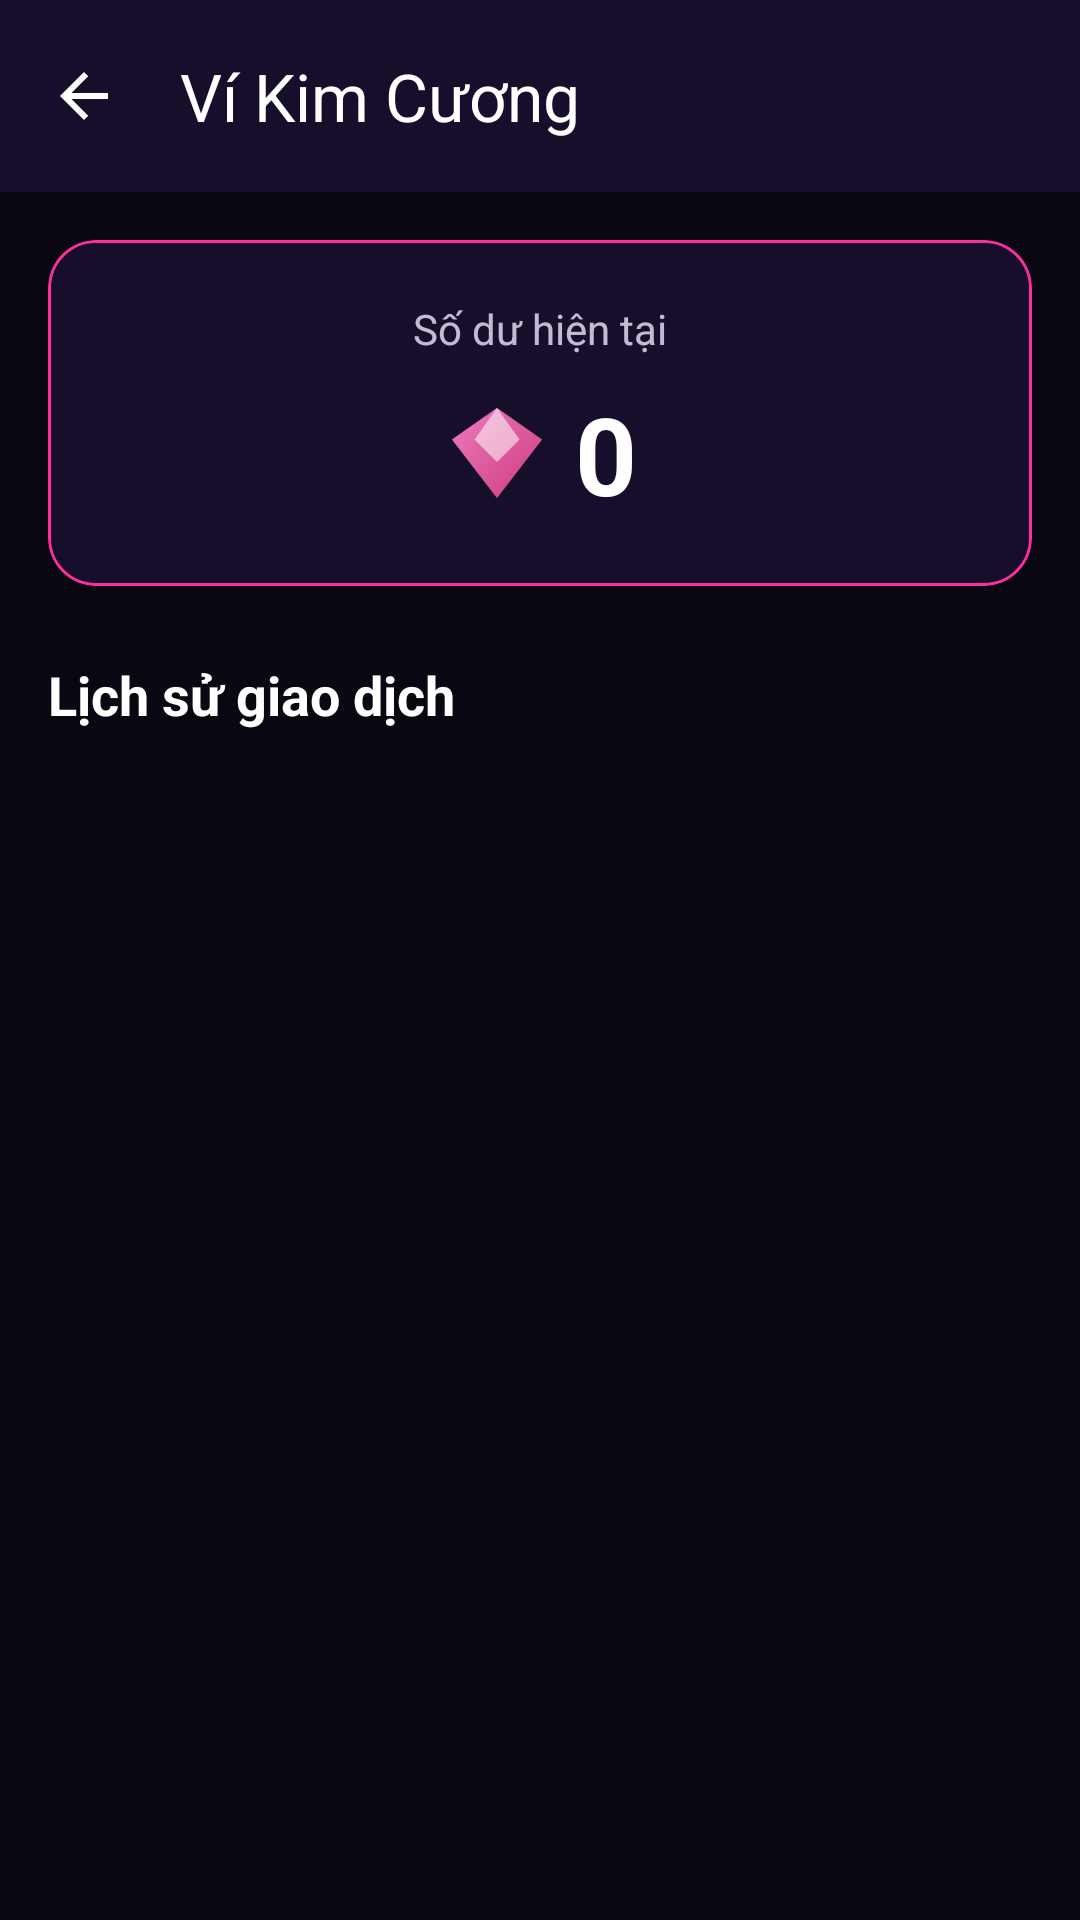

Reconstruct the res/layout file that produces this screen, plus the resources it refers to.
<!-- AndroidManifest.xml: application theme Theme.Iiawak_mobile -->
<!-- res/layout/fragment_wallet.xml -->
<?xml version="1.0" encoding="utf-8"?>
<LinearLayout
    xmlns:android="http://schemas.android.com/apk/res/android"
    xmlns:app="http://schemas.android.com/apk/res-auto"
    android:layout_width="match_parent"
    android:layout_height="match_parent"
    android:orientation="vertical"
    android:background="@color/bg_primary">

    <com.google.android.material.appbar.MaterialToolbar
        android:id="@+id/wallet_toolbar"
        android:layout_width="match_parent"
        android:layout_height="wrap_content"
        android:background="@color/bg_card"
        app:navigationIcon="@drawable/ic_nav_back"
        app:title="Ví Kim Cương"
        app:titleTextColor="@color/text_primary" />

    
    <com.google.android.material.card.MaterialCardView
        android:layout_width="match_parent"
        android:layout_height="wrap_content"
        android:layout_margin="16dp"
        app:cardBackgroundColor="@color/bg_card"
        app:cardCornerRadius="16dp"
        app:strokeColor="@color/brand_primary"
        app:strokeWidth="1dp"
        app:cardElevation="0dp">

        <LinearLayout
            android:layout_width="match_parent"
            android:layout_height="wrap_content"
            android:orientation="vertical"
            android:padding="20dp"
            android:gravity="center">

            <TextView
                android:layout_width="wrap_content"
                android:layout_height="wrap_content"
                android:text="Số dư hiện tại"
                android:textColor="@color/text_secondary"
                android:textSize="14sp" />

            <LinearLayout
                android:layout_width="wrap_content"
                android:layout_height="wrap_content"
                android:orientation="horizontal"
                android:gravity="center_vertical"
                android:layout_marginTop="8dp">

                <ImageView
                    android:layout_width="36dp"
                    android:layout_height="36dp"
                    android:src="@drawable/ic_pink_diamond" />

                <TextView
                    android:id="@+id/tv_total_balance"
                    android:layout_width="wrap_content"
                    android:layout_height="wrap_content"
                    android:layout_marginStart="8dp"
                    android:text="0"
                    android:textColor="@color/white"
                    android:textSize="36sp"
                    android:textStyle="bold" />
            </LinearLayout>

        </LinearLayout>
    </com.google.android.material.card.MaterialCardView>

    
    <TextView
        android:layout_width="match_parent"
        android:layout_height="wrap_content"
        android:text="Lịch sử giao dịch"
        android:textColor="@color/text_primary"
        android:textSize="18sp"
        android:textStyle="bold"
        android:paddingHorizontal="16dp"
        android:paddingTop="8dp"
        android:paddingBottom="12dp" />

    <FrameLayout
        android:layout_width="match_parent"
        android:layout_height="match_parent">

        
        <androidx.recyclerview.widget.RecyclerView
            android:id="@+id/transactions_recycler"
            android:layout_width="match_parent"
            android:layout_height="match_parent"
            android:clipToPadding="false"
            android:paddingBottom="20dp" />

        
        <ProgressBar
            android:id="@+id/wallet_loading"
            android:layout_width="wrap_content"
            android:layout_height="wrap_content"
            android:layout_gravity="center"
            android:indeterminateTint="@color/brand_primary"
            android:visibility="gone" />

        
        <LinearLayout
            android:id="@+id/wallet_empty"
            android:layout_width="wrap_content"
            android:layout_height="wrap_content"
            android:layout_gravity="center"
            android:gravity="center"
            android:orientation="vertical"
            android:visibility="gone">

            <TextView
                android:layout_width="wrap_content"
                android:layout_height="wrap_content"
                android:text="📜"
                android:textSize="48sp" />

            <TextView
                android:layout_width="wrap_content"
                android:layout_height="wrap_content"
                android:layout_marginTop="16dp"
                android:text="Chưa có giao dịch nào"
                android:textColor="@color/white"
                android:textSize="18sp"
                android:textStyle="bold" />
        </LinearLayout>

    </FrameLayout>
</LinearLayout>
<!-- resources referenced by this layout -->
<resources>
  <color name="bg_card">#160E2A</color>
  <color name="bg_primary">#0A0612</color>
  <color name="brand_primary">#FF2E9D</color>
  <color name="text_primary">#FFFFFFFF</color>
  <color name="text_secondary">#CCF0E6FF</color>
  <color name="white">#FFFFFFFF</color>
  <!-- drawable ic_nav_back (drawable) -->
  <?xml version="1.0" encoding="utf-8"?>
  <vector xmlns:android="http://schemas.android.com/apk/res/android"
      android:width="24dp"
      android:height="24dp"
      android:viewportWidth="24"
      android:viewportHeight="24">
      <path
          android:fillColor="#FFFFFF"
          android:pathData="M20,11H7.83l5.59,-5.59L12,4l-8,8 8,8 1.41,-1.41L7.83,13H20V11Z" />
  </vector>
  <!-- drawable ic_pink_diamond (drawable) -->
  <vector xmlns:android="http://schemas.android.com/apk/res/android"
      xmlns:aapt="http://schemas.android.com/aapt"
      android:width="24dp"
      android:height="24dp"
      android:viewportWidth="24"
      android:viewportHeight="24">
  
      <path
          android:pathData="M12,2 L22,9 L12,22 L2,9 Z"
          android:fillColor="#D8FF69B4" />
  
      <path
          android:pathData="M12,2 L22,9 L12,22 L2,9 Z"
          android:fillAlpha="0.5">
          <aapt:attr name="android:fillColor">
              <gradient
                  android:startX="2"
                  android:startY="2"
                  android:endX="22"
                  android:endY="22"
                  android:type="linear">
                  <item android:offset="0" android:color="#ff9ee0"/>
                  <item android:offset="1" android:color="#c2185b"/>
              </gradient>
          </aapt:attr>
      </path>
  
      <path
          android:pathData="M12,2 L17,9 L12,14 L7,9 Z"
          android:fillColor="#8CFFFFFF" />
  </vector>
  <style name="Theme.Iiawak_mobile" parent="Base.Theme.Iiawak_mobile" />
  <style name="Base.Theme.Iiawak_mobile" parent="Theme.Material3.Dark.NoActionBar">
          <item name="colorPrimary">@color/brand_primary</item>
          <item name="colorPrimaryDark">@color/brand_primary_dark</item>
          <item name="colorPrimaryVariant">@color/brand_primary_dark</item>
          <item name="colorOnPrimary">@color/white</item>
          <item name="colorSecondary">@color/brand_secondary</item>
          <item name="colorSecondaryVariant">@color/brand_secondary_dark</item>
          <item name="colorOnSecondary">@color/white</item>
          <item name="colorTertiary">@color/brand_accent</item>
          <item name="colorSurface">@color/bg_card</item>
          <item name="colorOnSurface">@color/text_primary</item>
          <item name="colorSurfaceVariant">@color/bg_card_elevated</item>
          <item name="android:colorBackground">@color/bg_primary</item>
          <item name="colorOnBackground">@color/text_primary</item>
          <item name="android:statusBarColor">@color/bg_primary</item>
          <item name="android:navigationBarColor">@color/bg_primary</item>
          <item name="android:windowLightStatusBar" tools:targetApi="m">false</item>
          <item name="colorControlHighlight">@color/surface_glass</item>
          <item name="colorControlActivated">@color/brand_primary</item>
          <item name="android:textColorPrimary">@color/text_primary</item>
          <item name="android:textColorSecondary">@color/text_secondary</item>
          <item name="android:fontFamily">sans-serif</item>
          <item name="android:windowBackground">@color/bg_primary</item>
          
          <item name="rippleColor">@color/glow_pink_30</item>
      </style>
  <color name="brand_primary_dark">#C2185B</color>
  <color name="brand_secondary">#A855F7</color>
  <color name="brand_secondary_dark">#7C3AED</color>
  <color name="brand_accent">#FF6F91</color>
  <color name="bg_card_elevated">#1E1438</color>
  <color name="surface_glass">#33FF2E9D</color>
  <color name="glow_pink_30">#4DFF2E9D</color>
</resources>
